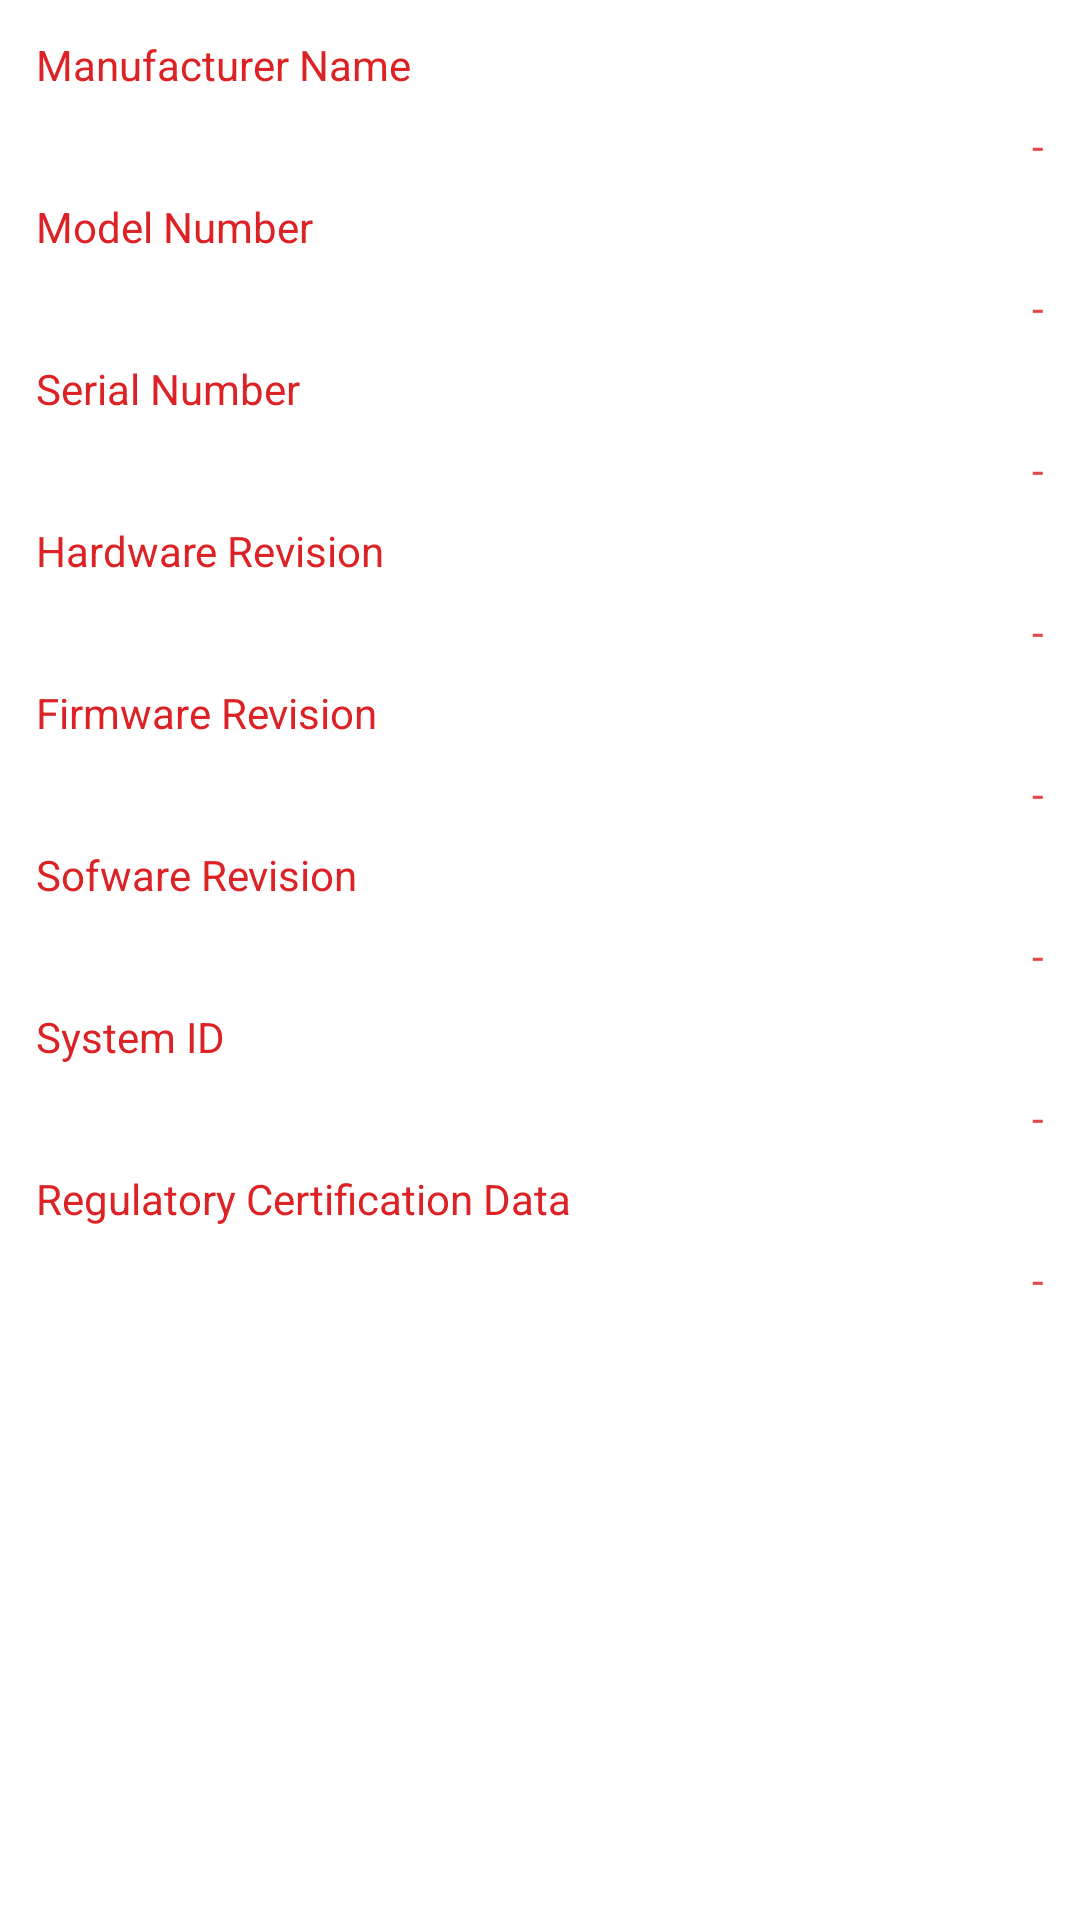

Here is an Android app screen rendered from its layout file. Give the layout XML and the strings, colors and styles it references.
<!-- AndroidManifest.xml: application theme AppTheme -->
<!-- res/layout/device_information.xml -->
<?xml version="1.0" encoding="utf-8"?>
<LinearLayout xmlns:android="http://schemas.android.com/apk/res/android"
    android:layout_width="match_parent"
    android:layout_height="wrap_content"
    android:orientation="vertical"
    android:padding="8dp">

    <TextView
        android:layout_width="match_parent"
        android:layout_height="wrap_content"
        android:padding="4dp"
        android:text="Manufacturer Name"
        android:textColor="@color/red"
        android:textSize="14sp" />

    <TextView
        android:id="@+id/dis_manufacture_name"
        android:layout_width="match_parent"
        android:layout_height="wrap_content"
        android:ellipsize="middle"
        android:gravity="right"
        android:padding="4dp"
        android:singleLine="true"
        android:text="-"
        android:textColor="@color/deep_red"
        android:textSize="14sp" />

    <TextView
        android:layout_width="match_parent"
        android:layout_height="wrap_content"
        android:padding="4dp"
        android:text="Model Number"
        android:textColor="@color/red"
        android:textSize="14sp" />

    <TextView
        android:id="@+id/dis_model_number"
        android:layout_width="match_parent"
        android:layout_height="wrap_content"
        android:ellipsize="middle"
        android:gravity="right"
        android:padding="4dp"
        android:singleLine="true"
        android:text="-"
        android:textColor="@color/deep_red"
        android:textSize="14sp" />

    <TextView
        android:layout_width="match_parent"
        android:layout_height="wrap_content"
        android:padding="4dp"
        android:text="Serial Number"
        android:textColor="@color/red"
        android:textSize="14sp" />

    <TextView
        android:id="@+id/dis_serial_number"
        android:layout_width="match_parent"
        android:layout_height="wrap_content"
        android:ellipsize="middle"
        android:gravity="right"
        android:padding="4dp"
        android:singleLine="true"
        android:text="-"
        android:textColor="@color/deep_red"
        android:textSize="14sp" />

    <TextView
        android:layout_width="match_parent"
        android:layout_height="wrap_content"
        android:padding="4dp"
        android:text="Hardware Revision"
        android:textColor="@color/red"
        android:textSize="14sp" />

    <TextView
        android:id="@+id/dis_hardware_rev"
        android:layout_width="match_parent"
        android:layout_height="wrap_content"
        android:ellipsize="middle"
        android:gravity="right"
        android:padding="4dp"
        android:singleLine="true"
        android:text="-"
        android:textColor="@color/deep_red"
        android:textSize="14sp" />

    <TextView
        android:layout_width="match_parent"
        android:layout_height="wrap_content"
        android:padding="4dp"
        android:text="Firmware Revision"
        android:textColor="@color/red"
        android:textSize="14sp" />

    <TextView
        android:id="@+id/dis_firmware_rev"
        android:layout_width="match_parent"
        android:layout_height="wrap_content"
        android:ellipsize="middle"
        android:gravity="right"
        android:padding="4dp"
        android:singleLine="true"
        android:text="-"
        android:textColor="@color/deep_red"
        android:textSize="14sp" />

    <TextView
        android:layout_width="match_parent"
        android:layout_height="wrap_content"
        android:padding="4dp"
        android:text="Sofware Revision"
        android:textColor="@color/red"
        android:textSize="14sp" />

    <TextView
        android:id="@+id/dis_software_rev"
        android:layout_width="match_parent"
        android:layout_height="wrap_content"
        android:ellipsize="middle"
        android:gravity="right"
        android:padding="4dp"
        android:singleLine="true"
        android:text="-"
        android:textColor="@color/deep_red"
        android:textSize="14sp" />

    <TextView
        android:layout_width="match_parent"
        android:layout_height="wrap_content"
        android:padding="4dp"
        android:text="System ID"
        android:textColor="@color/red"
        android:textSize="14sp" />

    <TextView
        android:id="@+id/dis_system_id"
        android:layout_width="match_parent"
        android:layout_height="wrap_content"
        android:ellipsize="middle"
        android:gravity="right"
        android:padding="4dp"
        android:singleLine="true"
        android:text="-"
        android:textColor="@color/deep_red"
        android:textSize="14sp" />

    <TextView
        android:layout_width="match_parent"
        android:layout_height="wrap_content"
        android:padding="4dp"
        android:text="Regulatory Certification Data"
        android:textColor="@color/red"
        android:textSize="14sp" />

    <TextView
        android:id="@+id/dis_cert_data"
        android:layout_width="match_parent"
        android:layout_height="wrap_content"
        android:ellipsize="middle"
        android:gravity="right"
        android:padding="4dp"
        android:singleLine="true"
        android:text="-"
        android:textColor="@color/deep_red"
        android:textSize="14sp" />
</LinearLayout>
<!-- resources referenced by this layout -->
<resources>
  <color name="deep_red">#E14848</color>
  <color name="red">#dd2225</color>
  <style name="AppTheme" parent="Theme.MaterialComponents.Light.NoActionBar">
          <item name="colorPrimary">@color/theme_primary</item>
          <item name="colorPrimaryDark">@color/theme_primary_dark</item>
          <item name="colorAccent">@color/theme_primary</item>
          <item name="android:statusBarColor">@android:color/transparent</item>
          <item name="android:spotShadowAlpha">0.28</item>
          <item name="android:ambientShadowAlpha">0.1</item>
      </style>
  <color name="theme_primary">@color/swatches_primary</color>
  <color name="theme_primary_dark">@color/swatches_primary_dark</color>
  <color name="swatches_primary">#F55A00</color>
  <color name="swatches_primary_dark">#c14700</color>
</resources>
